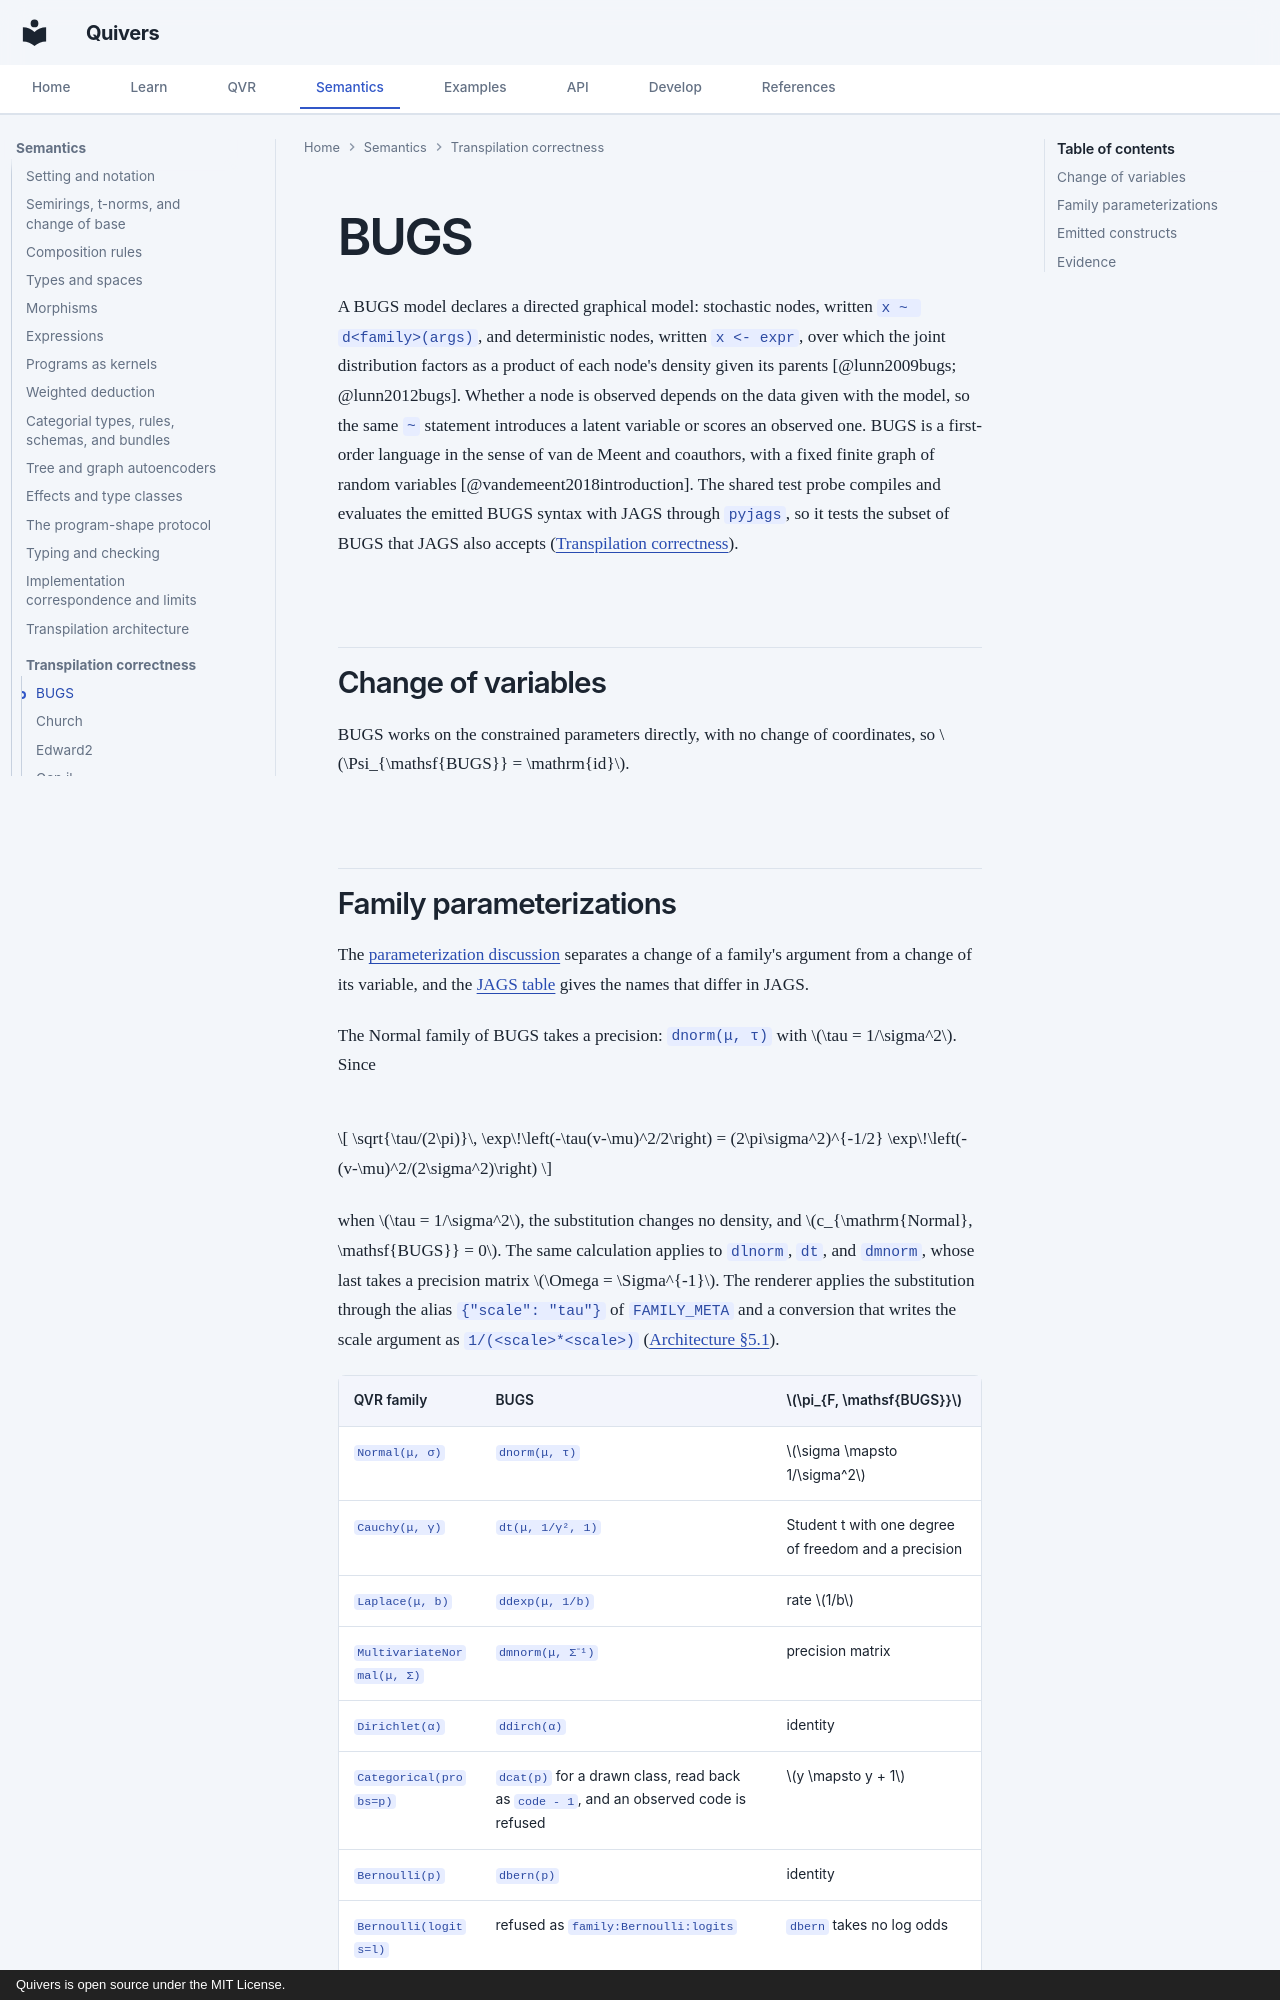

repository: quivers-dev/quivers · page: semantics/transpile-correctness/bugs/index.html · generator: mkdocs · copyright: Quivers is open source under the MIT License.

# BUGS

A BUGS model declares a directed graphical model: stochastic nodes, written `x ~ d<family>(args)`, and
deterministic nodes, written `x <- expr`, over which the joint distribution factors as a product of each
node's density given its parents [@lunn2009bugs; @lunn2012bugs]. Whether a node is observed depends on the
data given with the model, so the same `~` statement introduces a latent variable or scores an observed one.
BUGS is a first-order language in the sense of van de Meent and coauthors, with a fixed finite graph of
random variables [@vandemeent2018introduction]. The shared test probe compiles and evaluates the emitted
BUGS syntax with JAGS through `pyjags`, so it tests the subset of BUGS that JAGS also accepts
([Transpilation correctness](index.md)).

## Change of variables

BUGS works on the constrained parameters directly, with no change of coordinates, so
$\Psi_{\mathsf{BUGS}} = \mathrm{id}$.
